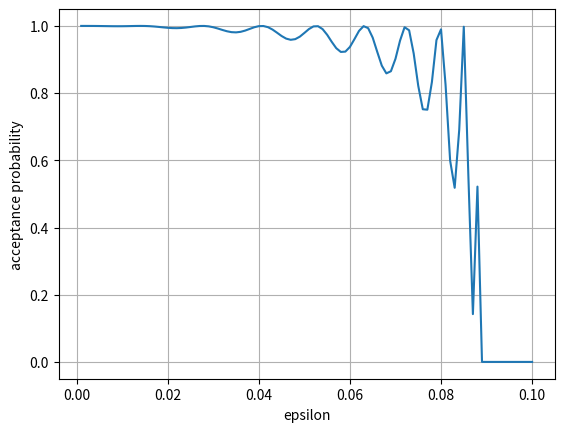
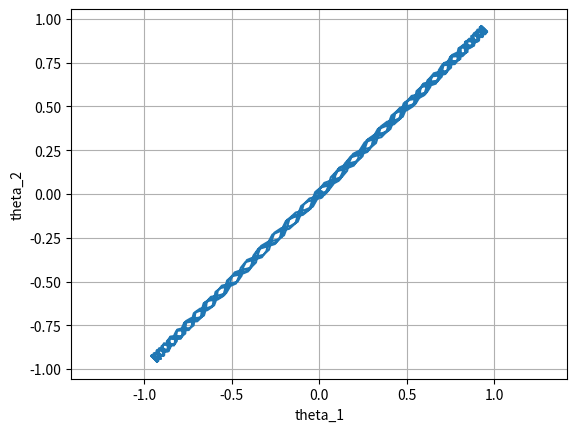
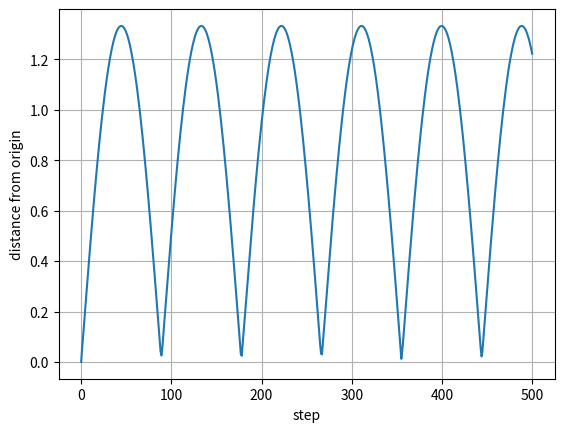

Here is the Python script that generated these plots, in order:
import numpy as np
import matplotlib.pyplot as plt

def leapfrog(theta, r, eps, n_steps, cov_inv):
    t, p = theta.copy(), r.copy()
    for _ in range(n_steps):
        p -= 0.5 * eps * (cov_inv @ t)
        t += eps * p
        p -= 0.5 * eps * (cov_inv @ t)
    return t, p

def hamiltonian(theta, r, cov_inv):
    return 0.5 * theta @ (cov_inv @ theta) + 0.5 * (r @ r)

rho = 0.998
cov_inv = (1.0/(1-rho**2)) * np.array([[1.0, -rho], [-rho, 1.0]])
theta0 = np.array([0.0, 0.0])
r0 = np.array([1.0, 1.0/3.0])
L = 10
eps_grid = np.round(np.arange(0.001, 0.100 + 0.001, 0.001), 3)
H0 = hamiltonian(theta0, r0, cov_inv)

accept_prob = []
for eps in eps_grid:
    theta_L, r_L = leapfrog(theta0, r0, eps, L, cov_inv)
    dH = hamiltonian(theta_L, r_L, cov_inv) - H0
    accept_prob.append(min(1.0, np.exp(-dH)))
accept_prob = np.array(accept_prob)

eps_smallest_below_60 = eps_grid[np.where(accept_prob < 0.60)[0][0]]
eps_largest_above_10 = eps_grid[np.where(accept_prob > 0.10)[0][-1]]

eps = 0.05
n_steps = 500
theta_path = [theta0.copy()]
theta, r = theta0.copy(), r0.copy()
for _ in range(n_steps):
    r -= 0.5 * eps * (cov_inv @ theta)
    theta += eps * r
    r -= 0.5 * eps * (cov_inv @ theta)
    theta_path.append(theta.copy())
theta_path = np.array(theta_path)
dist = np.linalg.norm(theta_path, axis=1)

first_local_max_step = next(k for k in range(1, len(dist)-1) if dist[k] > dist[k-1] and dist[k] > dist[k+1])
first_local_min_step = next(k for k in range(first_local_max_step+1, len(dist)-1) if dist[k] < dist[k-1] and dist[k] < dist[k+1])


if __name__ == "__main__":
    plt.figure()
    plt.plot(eps_grid, accept_prob)
    plt.xlabel('epsilon')
    plt.ylabel('acceptance probability')
    plt.grid()

    plt.figure()
    plt.plot(theta_path[:,0], theta_path[:,1])
    plt.scatter(theta_path[0,0], theta_path[0,1])
    plt.xlabel('theta_1')
    plt.ylabel('theta_2')
    plt.axis('equal')
    plt.grid()

    plt.figure()
    plt.plot(np.arange(len(dist)), dist)
    plt.xlabel('step')
    plt.ylabel('distance from origin')
    plt.grid()
    plt.show()

    print("Smallest eps with acceptance < 0.60:", float(eps_smallest_below_60))
    print("Largest eps with acceptance > 0.10:", float(eps_largest_above_10))
    print("First max at step", int(first_local_max_step))
    print("First min at step", int(first_local_min_step))
